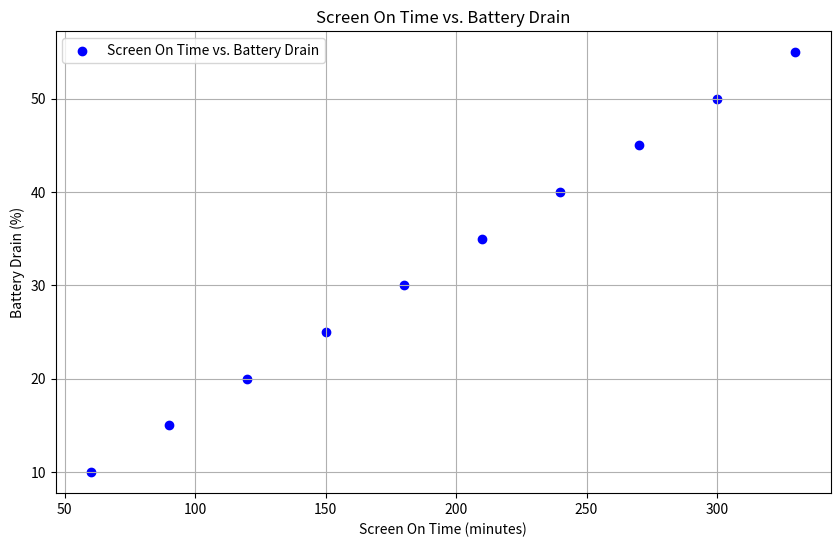

Write the Python code that produced this figure. (Note: this script raises an exception after producing the figure.)
import matplotlib.pyplot as plt
import numpy as np

# Sample data
screen_on_time = np.array([60, 90, 120, 150, 180, 210, 240, 270, 300, 330])
battery_drain = np.array([10, 15, 20, 25, 30, 35, 40, 45, 50, 55])

# Create the scatter plot
plt.figure(figsize=(10, 6))
plt.scatter(screen_on_time, battery_drain, marker='o', color='blue', label='Screen On Time vs. Battery Drain')

# Add title and labels
plt.title('Screen On Time vs. Battery Drain')
plt.xlabel('Screen On Time (minutes)')
plt.ylabel('Battery Drain (%)')

# Add grid lines
plt.grid(True)

# Add legend
plt.legend()

# Show the plot
plt.show()
plt.savefig('png_files/plot_5739739f.png')